Run: headless pygame with SDL's dummy video driver; simulated clock (each Clock.tick advances the game by its frame time, no real sleeping); random seed 0; keys injected as events and as key.get_pressed() state; no mouse input.
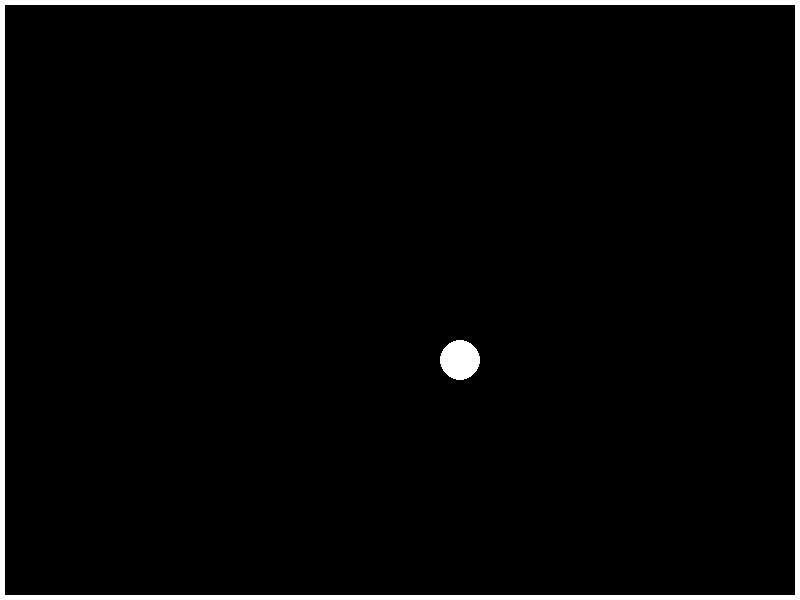
Frame 1 of 4 · flips 1–60 · no input
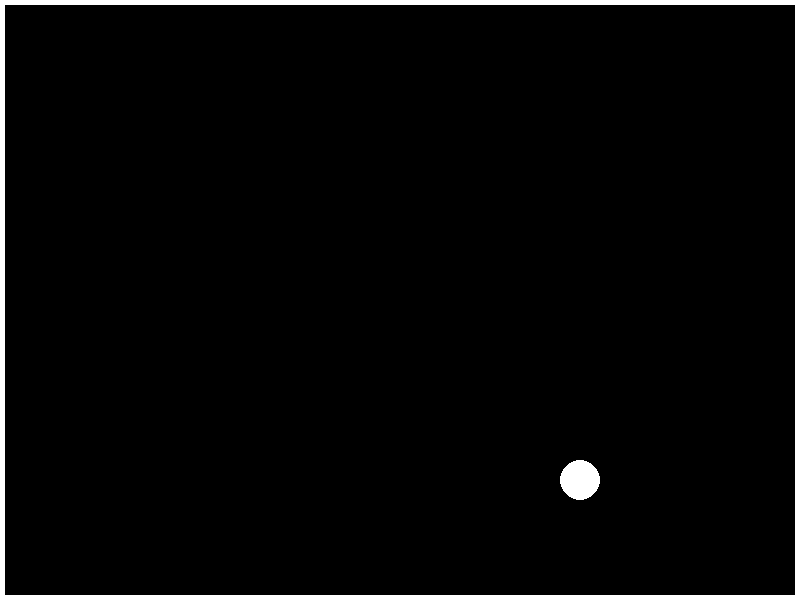
Frame 2 of 4 · flips 61–180 · tapped SPACE, RETURN · held RIGHT (→), D
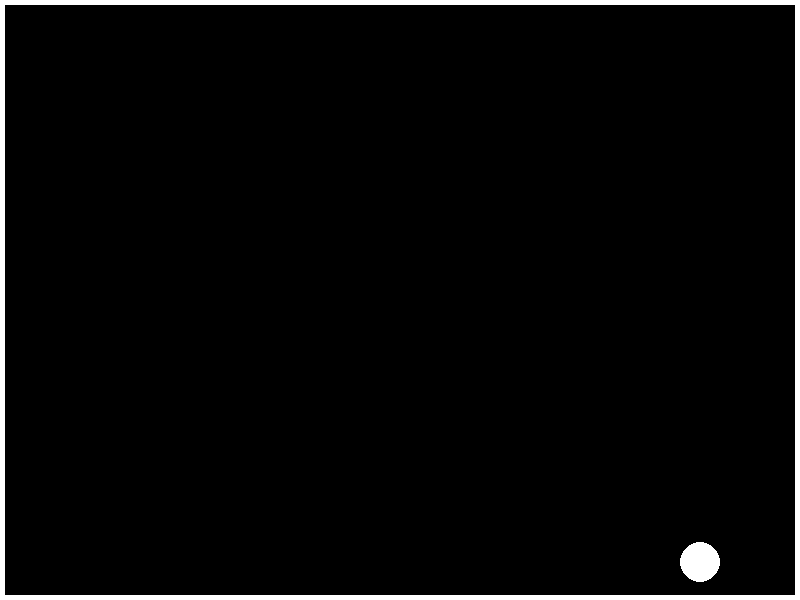
Frame 3 of 4 · flips 181–300 · held DOWN (↓), S
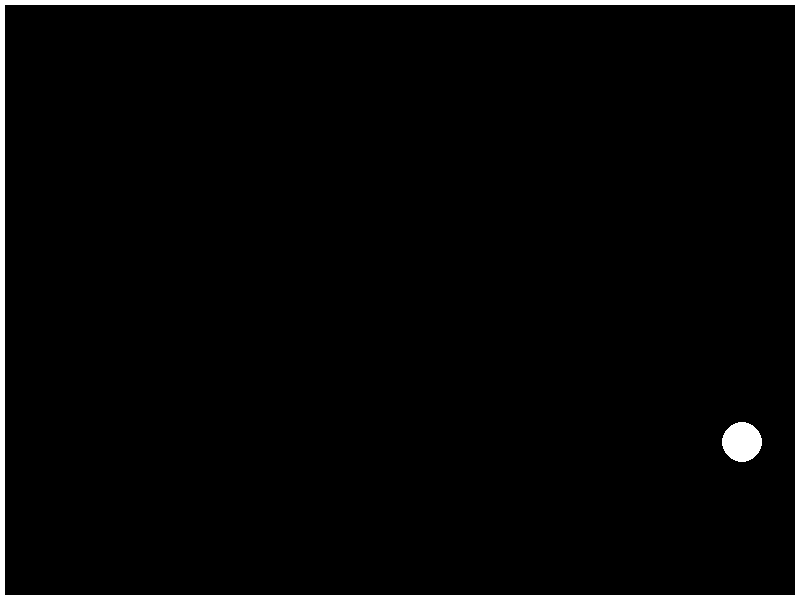
Frame 4 of 4 · flips 301–420 · held LEFT (←), A, UP (↑), W

The pygame program that drew these frames:

import pygame
import random

# Initialize pygame
pygame.init()

# Set up the window dimensions
WIDTH = 800
HEIGHT = 600
window = pygame.display.set_mode((WIDTH, HEIGHT))
pygame.display.set_caption("Ball in a Box")

# Set up the ball dimensions
BALL_RADIUS = 20
ball_color = (255, 255, 255)

# Set up the box dimensions
box_width = WIDTH
box_height = HEIGHT
box_color = (255, 255, 255)
box_thickness = 5

# Set up the box position
box_x = 0
box_y = 0

# Set up the ball's initial position and velocity
ball_x = WIDTH // 2
ball_y = HEIGHT // 2
ball_dx = random.randint(-5, 5)
ball_dy = random.randint(-5, 5)

# Set up the game loop
clock = pygame.time.Clock()
running = True

# Main game loop
while running:
    # Handle events
    for event in pygame.event.get():
        if event.type == pygame.QUIT:
            running = False

    # Update the ball's position and velocity
    ball_x += ball_dx
    ball_y += ball_dy
    if ball_x < BALL_RADIUS or ball_x > WIDTH - BALL_RADIUS:
        ball_dx *= -1
    if ball_y < BALL_RADIUS or ball_y > HEIGHT - BALL_RADIUS:
        ball_dy *= -1

    # Clear the screen
    window.fill((0, 0, 0))

    # Draw the box
    pygame.draw.rect(window, box_color, (box_x, box_y,
                     box_width, box_height), box_thickness)

    # Draw the ball
    pygame.draw.circle(window, ball_color, (ball_x, ball_y), BALL_RADIUS)

    # Update the display
    pygame.display.update()
    # Control the frame rate
    clock.tick(60)

# Quit pygame
pygame.quit()
